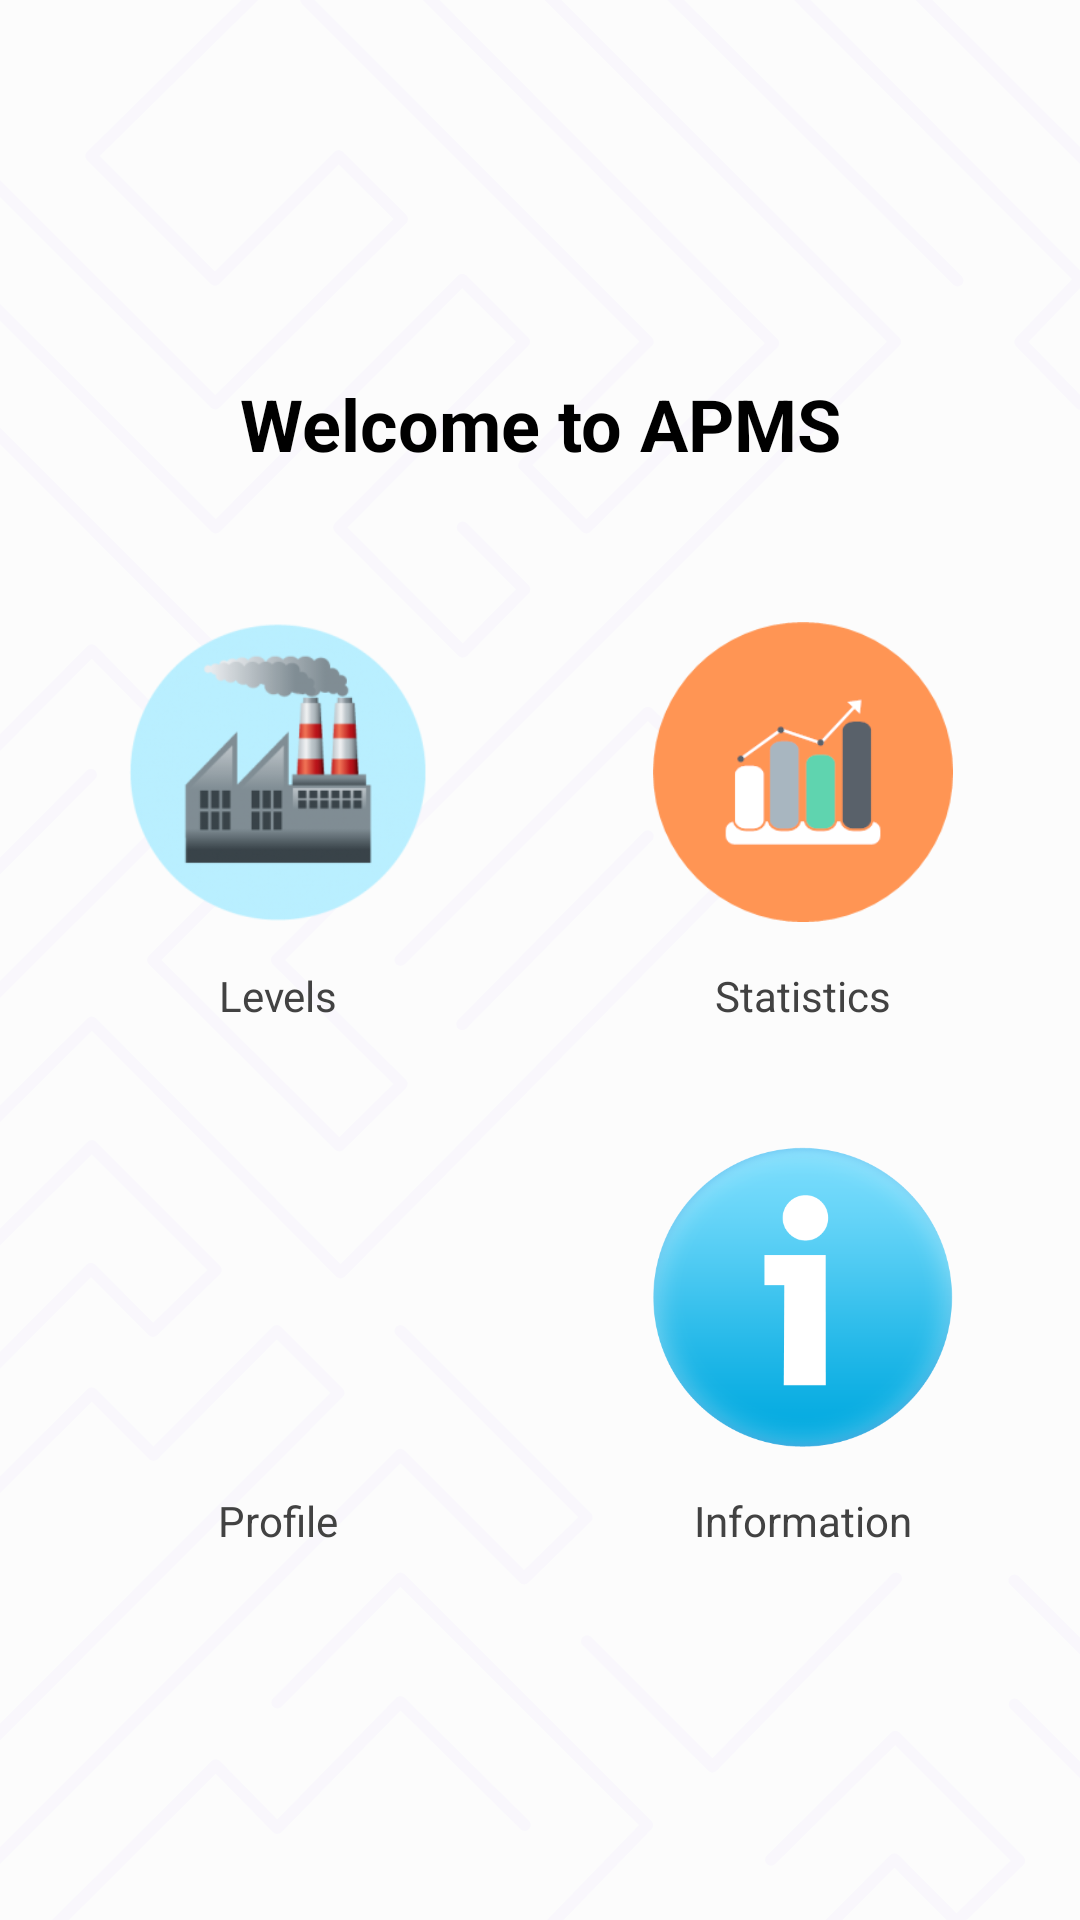

Layout XML and referenced resources for this Android screen:
<!-- AndroidManifest.xml: application theme Theme.FirebaseGoogleSignin -->
<!-- res/layout/activity_dashboard.xml -->
<?xml version="1.0" encoding="utf-8"?>
<androidx.constraintlayout.widget.ConstraintLayout xmlns:android="http://schemas.android.com/apk/res/android"
    xmlns:app="http://schemas.android.com/apk/res-auto"
    xmlns:tools="http://schemas.android.com/tools"
    android:layout_width="match_parent"
    android:layout_height="match_parent"
    tools:context=".ProfileActivity"
    android:background="@drawable/common_background">

    <TextView
        android:id="@+id/heading"
        android:layout_width="wrap_content"
        android:layout_height="wrap_content"
        android:layout_marginTop="125dp"
        android:text="Welcome to APMS"
        android:textColor="@color/black"
        android:textSize="24sp"
        android:textStyle="bold"
        app:layout_constraintEnd_toEndOf="parent"
        app:layout_constraintStart_toStartOf="parent"
        app:layout_constraintTop_toTopOf="parent" />

    <ImageButton
        android:id="@+id/levelsImageButton"
        android:layout_width="100dp"
        android:layout_height="100dp"
        android:background="@null"
        android:scaleType="fitCenter"
        android:src="@drawable/gassesimg"
        android:layout_marginRight="175dp"
        android:layout_marginTop="50dp"
        app:layout_constraintEnd_toEndOf="@+id/heading"
        app:layout_constraintStart_toStartOf="@+id/heading"
        app:layout_constraintTop_toBottomOf="@+id/heading" />

    <TextView
        android:id="@+id/levelsText"
        android:layout_width="wrap_content"
        android:layout_height="wrap_content"
        android:layout_marginTop="15dp"
        android:text="Levels"
        android:textColor="@color/cardview_dark_background"
        app:layout_constraintEnd_toEndOf="@+id/levelsImageButton"
        app:layout_constraintStart_toStartOf="@+id/levelsImageButton"
        app:layout_constraintTop_toBottomOf="@+id/levelsImageButton" />

    <ImageButton
        android:id="@+id/statsImageButton"
        android:layout_width="100dp"
        android:layout_height="100dp"
        android:background="@null"
        android:scaleType="fitCenter"
        android:layout_marginLeft="175dp"
        android:layout_marginTop="50dp"
        android:src="@drawable/statsimage"
        app:layout_constraintEnd_toEndOf="@+id/heading"
        app:layout_constraintStart_toStartOf="@+id/heading"
        app:layout_constraintTop_toBottomOf="@+id/heading" />

    <TextView
        android:id="@+id/statsText"
        android:layout_width="wrap_content"
        android:layout_height="wrap_content"
        android:layout_marginTop="15dp"
        android:text="Statistics"
        android:textColor="@color/cardview_dark_background"
        app:layout_constraintEnd_toEndOf="@+id/statsImageButton"
        app:layout_constraintStart_toStartOf="@+id/statsImageButton"
        app:layout_constraintTop_toBottomOf="@+id/statsImageButton" />

    <ImageButton
        android:id="@+id/profileImageButton"
        android:layout_width="100dp"
        android:layout_height="100dp"
        android:background="@null"
        android:scaleType="fitCenter"
        android:src="@drawable/profileimg"
        android:layout_marginTop="75dp"
        app:layout_constraintEnd_toEndOf="@+id/levelsImageButton"
        app:layout_constraintStart_toStartOf="@+id/levelsImageButton"
        app:layout_constraintTop_toBottomOf="@+id/levelsImageButton" />

    <TextView
        android:id="@+id/profileText"
        android:layout_width="wrap_content"
        android:layout_height="wrap_content"
        android:layout_marginTop="15dp"
        android:text="Profile"
        android:textColor="@color/cardview_dark_background"
        app:layout_constraintEnd_toEndOf="@+id/profileImageButton"
        app:layout_constraintStart_toStartOf="@+id/profileImageButton"
        app:layout_constraintTop_toBottomOf="@+id/profileImageButton" />

    <ImageButton
        android:id="@+id/infoImageButton"
        android:layout_width="100dp"
        android:layout_height="100dp"
        android:background="@null"
        android:scaleType="centerCrop"
        android:src="@drawable/infoimg"
        android:layout_marginTop="75dp"
        app:layout_constraintEnd_toEndOf="@+id/statsImageButton"
        app:layout_constraintStart_toStartOf="@+id/statsImageButton"
        app:layout_constraintTop_toBottomOf="@+id/statsImageButton" />

    <TextView
        android:id="@+id/infoText"
        android:layout_width="wrap_content"
        android:layout_height="wrap_content"
        android:layout_marginTop="15dp"
        android:text="Information"
        android:textColor="@color/cardview_dark_background"
        app:layout_constraintEnd_toEndOf="@+id/infoImageButton"
        app:layout_constraintStart_toStartOf="@+id/infoImageButton"
        app:layout_constraintTop_toBottomOf="@+id/infoImageButton" />

</androidx.constraintlayout.widget.ConstraintLayout>
<!-- resources referenced by this layout -->
<resources>
  <!-- drawable common_background: vector/xml drawable (drawable, 15994 chars, omitted) -->
  <!-- drawable gassesimg: png bitmap (drawable, 35230 bytes) -->
  <!-- drawable infoimg: png bitmap (drawable, 41306 bytes) -->
  <!-- drawable statsimage: png bitmap (drawable, 6566 bytes) -->
  <style name="Theme.FirebaseGoogleSignin" parent="Theme.AppCompat.Light.NoActionBar">
          
          <item name="colorPrimary">@color/white</item>
          <item name="colorOnPrimary">@color/white</item>
          
          <item name="colorSecondary">@color/teal_200</item>
          <item name="colorSecondaryVariant">@color/teal_700</item>
          <item name="colorOnSecondary">@color/black</item>
          
          <item name="android:statusBarColor" tools:targetApi="l">?attr/colorPrimaryVariant</item>
          
      </style>
  <!-- not gathered from this repository: default colours our renderer supplied (Android Studio template values) -->
  <color name="teal_200">#FF03DAC5</color>
  <color name="teal_700">#FF018786</color>
  <color name="black">#FF000000</color>
  <color name="white">#FFFFFFFF</color>
</resources>
